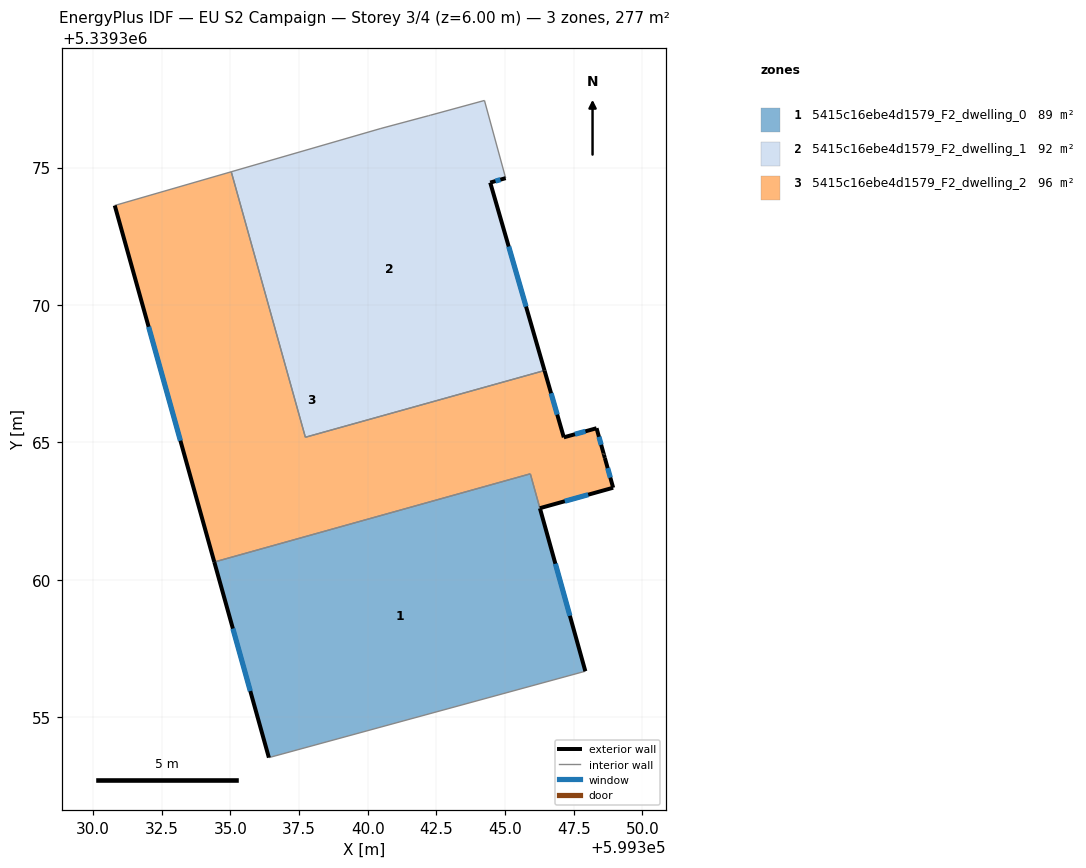
=== STOREY PLAN SPEC (per zone: floor XY polygon, exterior-wall plan segments, windows/doors) ===
zone 1: 5415c16ebe4d1579_F2_dwelling_0  (88.6 m²)
  floor: (599345.92, 5339363.86) (599347.92, 5339356.67) (599336.41, 5339353.53) (599334.42, 5339360.65)
  exterior wall: (599334.42, 5339360.65) – (599336.41, 5339353.53)  [7.4 m]
    window: (599335.09, 5339358.22) – (599335.73, 5339355.95)  [2.3 m²]
  exterior wall: (599347.92, 5339356.67) – (599346.27, 5339362.60)  [6.2 m]
    window: (599347.36, 5339358.69) – (599346.83, 5339360.58)  [1.9 m²]
  interior walls: 3
zone 2: 5415c16ebe4d1579_F2_dwelling_1  (92.3 m²)
  floor: (599344.25, 5339377.45) (599345.02, 5339374.62) (599344.46, 5339374.46) (599346.44, 5339367.62) (599337.73, 5339365.19) (599335.04, 5339374.85) (599340.48, 5339376.43) (599340.52, 5339376.44) (599342.21, 5339376.89) (599342.28, 5339376.91)
  exterior wall: (599344.46, 5339374.46) – (599345.02, 5339374.62)  [0.6 m]
    window: (599344.65, 5339374.51) – (599344.83, 5339374.56)  [0.2 m²]
  exterior wall: (599346.44, 5339367.62) – (599344.46, 5339374.46)  [7.1 m]
    window: (599345.76, 5339369.94) – (599345.13, 5339372.13)  [2.2 m²]
  interior walls: 8
zone 3: 5415c16ebe4d1579_F2_dwelling_2  (95.8 m²)
  floor: (599346.44, 5339367.62) (599347.14, 5339365.18) (599348.33, 5339365.52) (599348.59, 5339364.60) (599348.60, 5339364.56) (599348.63, 5339364.43) (599348.94, 5339363.35) (599346.27, 5339362.61) (599345.92, 5339363.86) (599334.42, 5339360.65) (599330.80, 5339373.62) (599335.04, 5339374.85) (599337.73, 5339365.19)
  exterior wall: (599330.80, 5339373.62) – (599334.42, 5339360.65)  [13.5 m]
    window: (599332.03, 5339369.21) – (599333.19, 5339365.06)  [4.1 m²]
  exterior wall: (599347.14, 5339365.18) – (599346.44, 5339367.62)  [2.5 m]
    window: (599346.90, 5339366.01) – (599346.68, 5339366.79)  [0.8 m²]
  exterior wall: (599348.33, 5339365.52) – (599347.14, 5339365.18)  [1.2 m]
    window: (599347.93, 5339365.40) – (599347.54, 5339365.30)  [0.4 m²]
  exterior wall: (599348.59, 5339364.60) – (599348.33, 5339365.52)  [0.9 m]
    window: (599348.50, 5339364.91) – (599348.42, 5339365.20)  [0.3 m²]
  exterior wall: (599348.60, 5339364.56) – (599348.59, 5339364.60)  [0.0 m]
  exterior wall: (599348.63, 5339364.43) – (599348.60, 5339364.56)  [0.1 m]
  exterior wall: (599348.94, 5339363.35) – (599348.63, 5339364.43)  [1.1 m]
    window: (599348.83, 5339363.72) – (599348.74, 5339364.06)  [0.3 m²]
  exterior wall: (599346.27, 5339362.61) – (599348.94, 5339363.35)  [2.8 m]
    window: (599347.18, 5339362.86) – (599348.03, 5339363.10)  [0.8 m²]
  interior walls: 5

=== DERIVED (storey summary) ===
Building: EU S2 Campaign
Storey: 3 of 4  (floor level z = 6.00 m)
Storey gross floor area: 276.7 m²
Zones on this storey: 3
  - 5415c16ebe4d1579_F2_dwelling_0: floor 88.6 m²; exterior wall 13.5 m (40.6 m²); 2 window(s) 4.1 m²; WWR 10.2%
  - 5415c16ebe4d1579_F2_dwelling_1: floor 92.3 m²; exterior wall 7.7 m (23.1 m²); 2 window(s) 2.4 m²; WWR 10.2%
  - 5415c16ebe4d1579_F2_dwelling_2: floor 95.8 m²; exterior wall 22.3 m (66.8 m²); 6 window(s) 6.8 m²; WWR 10.1%
Zone adjacency (shared interzone walls):
  - 5415c16ebe4d1579_F2_dwelling_0 ↔ 5415c16ebe4d1579_F2_dwelling_2
  - 5415c16ebe4d1579_F2_dwelling_1 ↔ 5415c16ebe4d1579_F2_dwelling_2